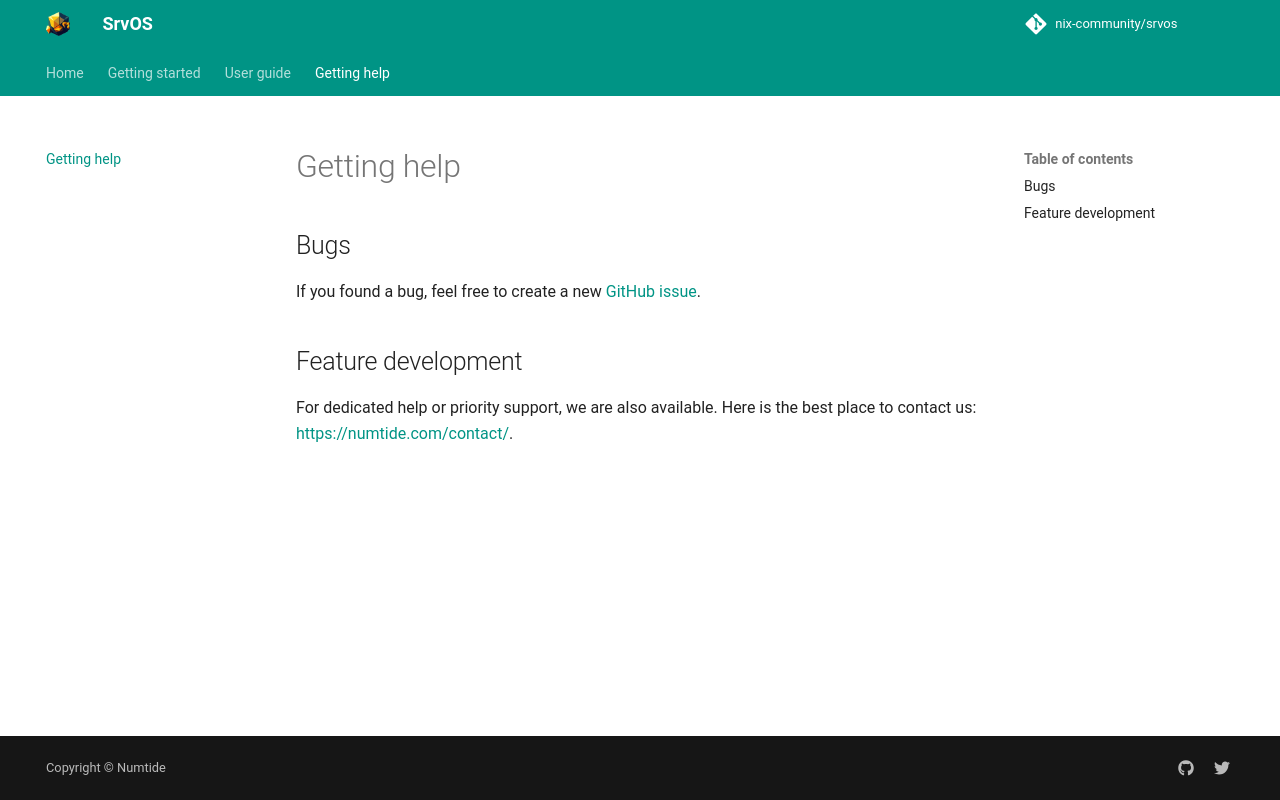

repository: nix-community/srvos · page: help/index.html · generator: mkdocs

# Getting help

## Bugs

If you found a bug, feel free to create a new [GitHub issue](https://github.com/nix-community/srvos/issues/new/choose).

## Feature development

For dedicated help or priority support, we are also available. Here is the best place to contact us: <https://numtide.com/contact/>.
